4-way image classification set "wheat3" from GitHub (dyy603/xulaixiang-Wheat-Disease-Identification); label vocabulary: healthy, leaf rust, powdery mildew, septoria.

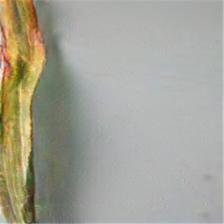
Label: leaf rust

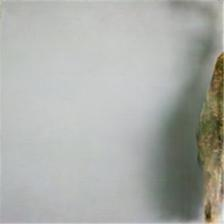
Label: leaf rust

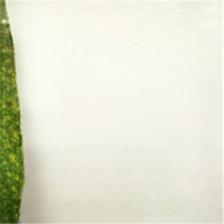
Label: powdery mildew

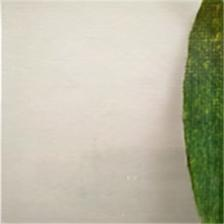
Label: powdery mildew

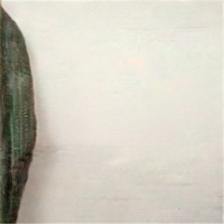
Label: healthy

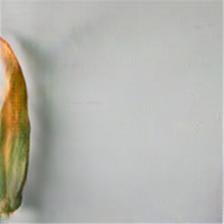
Label: septoria
